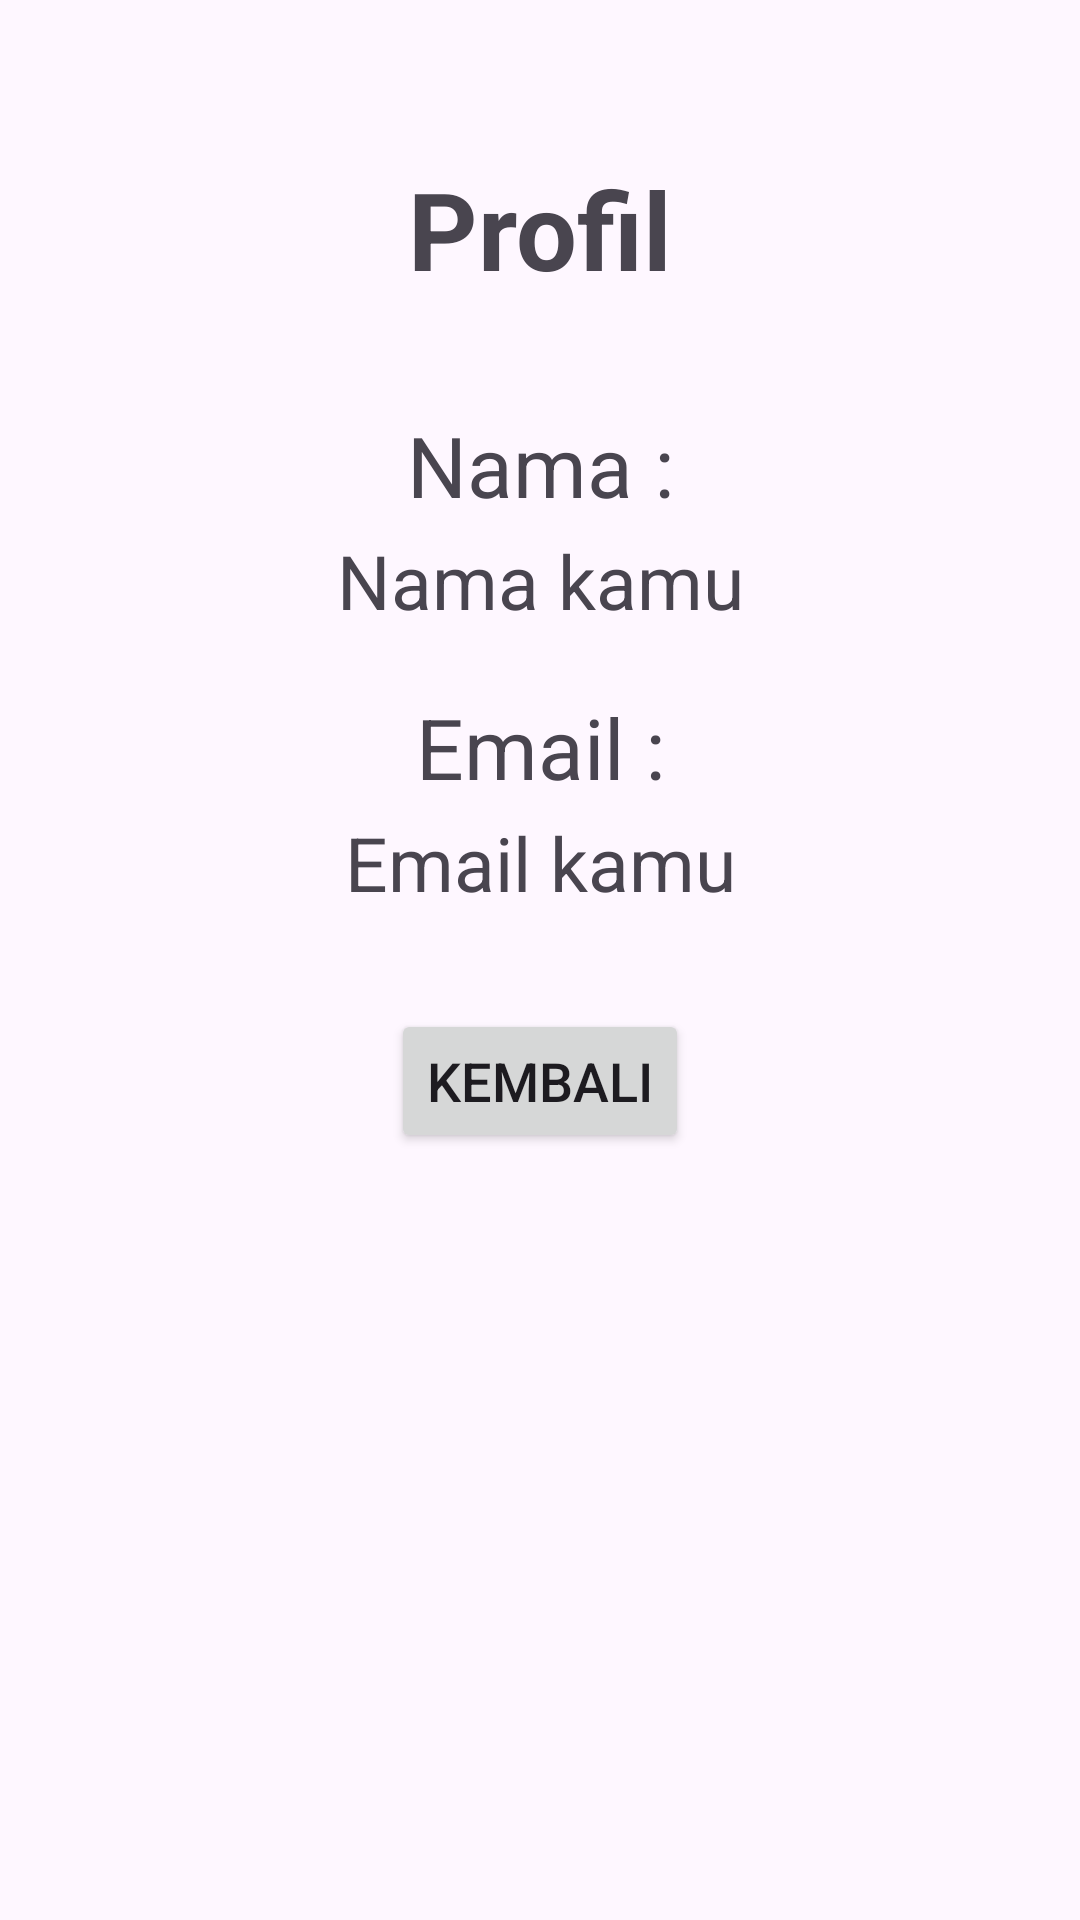

Layout XML and referenced resources for this Android screen:
<!-- AndroidManifest.xml: application theme Theme.BootcampBNCC -->
<!-- res/layout/activity_profile.xml -->
<?xml version="1.0" encoding="utf-8"?>
<androidx.constraintlayout.widget.ConstraintLayout xmlns:android="http://schemas.android.com/apk/res/android"
    xmlns:app="http://schemas.android.com/apk/res-auto"
    xmlns:tools="http://schemas.android.com/tools"
    android:id="@+id/main"
    android:layout_width="match_parent"
    android:layout_height="match_parent"
    tools:context=".ProfileActivity"
    android:padding="16dp">

    <TextView
        android:id="@+id/welcome_text"
        android:layout_width="wrap_content"
        android:layout_height="wrap_content"
        android:text="Profil"
        android:textSize="36sp"
        android:textStyle="bold"
        app:layout_constraintStart_toStartOf="parent"
        app:layout_constraintEnd_toEndOf="parent"
        android:paddingTop="36dp" />

    <TextView
        android:id="@+id/nameOnly_text"
        android:layout_width="wrap_content"
        android:layout_height="wrap_content"
        android:text="Nama :"
        android:textSize="28sp"
        android:layout_marginTop="36dp"
        app:layout_constraintStart_toStartOf="parent"
        app:layout_constraintEnd_toEndOf="parent"
        app:layout_constraintTop_toBottomOf="@id/welcome_text" />

    <TextView
        android:id="@+id/name_text"
        android:layout_width="wrap_content"
        android:layout_height="wrap_content"
        android:text="Nama kamu"
        android:textSize="25sp"
        android:layout_marginTop="3dp"
        app:layout_constraintStart_toStartOf="parent"
        app:layout_constraintEnd_toEndOf="parent"
        app:layout_constraintTop_toBottomOf="@id/nameOnly_text" />

    <TextView
        android:id="@+id/emailOnly_text"
        android:layout_width="wrap_content"
        android:layout_height="wrap_content"
        android:text="Email :"
        android:textSize="28sp"
        android:layout_marginTop="20dp"
        app:layout_constraintStart_toStartOf="parent"
        app:layout_constraintEnd_toEndOf="parent"
        app:layout_constraintTop_toBottomOf="@id/name_text" />

    <TextView
        android:id="@+id/email_text"
        android:layout_width="wrap_content"
        android:layout_height="wrap_content"
        android:text="Email kamu"
        android:textSize="25sp"
        android:layout_marginTop="3dp"
        app:layout_constraintStart_toStartOf="parent"
        app:layout_constraintEnd_toEndOf="parent"
        app:layout_constraintTop_toBottomOf="@id/emailOnly_text" />

    <Button
        android:id="@+id/back_btn"
        android:layout_width="wrap_content"
        android:layout_height="wrap_content"
        android:text="Kembali"
        android:textSize="18sp"
        android:layout_marginTop="32dp"
        app:layout_constraintStart_toStartOf="parent"
        app:layout_constraintEnd_toEndOf="parent"
        app:layout_constraintTop_toBottomOf="@id/email_text"
        />

</androidx.constraintlayout.widget.ConstraintLayout>
<!-- resources referenced by this layout -->
<resources>
  <style name="Theme.BootcampBNCC" parent="Base.Theme.BootcampBNCC" />
  <style name="Base.Theme.BootcampBNCC" parent="Theme.Material3.DayNight.NoActionBar">
          
          
      </style>
</resources>
